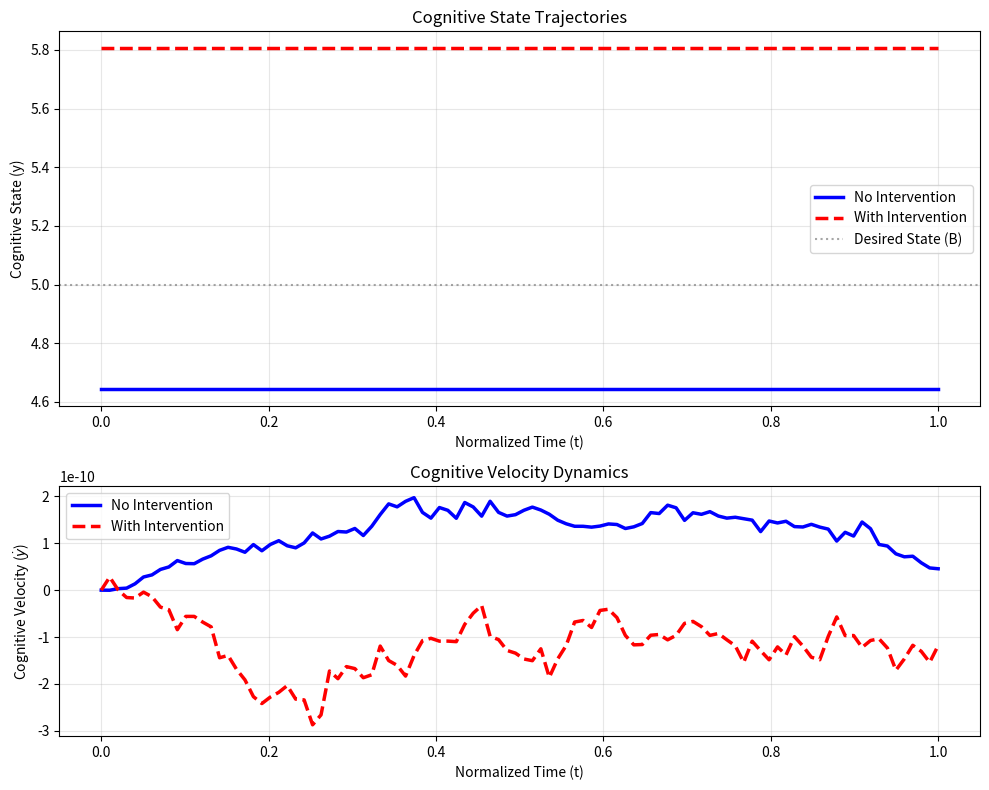

Source code (Python): (Note: this script raises an exception after producing the figure.)
#!/usr/bin/env python3
"""
# scripts/cognitive_retrodiction_simulation.py

Cognitive Retrodiction Simulation

Simulates cognitive retrodiction using differential equations model 
with boundary value problems for state trajectories.

Author: Vladimir Khomyakov
Date: July 2025
Version: 2.4
License: MIT
Repository: https://github.com/Khomyakov-Vladimir/subjective-physics-simulation
Citation: DOI:10.5281/zenodo.15719389
"""

import os
import numpy as np
import matplotlib.pyplot as plt
from matplotlib.backends.backend_pdf import PdfPages
from scipy.integrate import solve_bvp, solve_ivp
import matplotlib.gridspec as gridspec
import logging

# --- Logging setup ---
logging.basicConfig(level=logging.INFO, format='%(asctime)s - %(name)s - %(levelname)s - %(message)s')
logger = logging.getLogger(__name__)

# --- Constants ---
A_TRUE = 2.5        # True initial state
B_DESIRED = 5.0     # Desired target state (potential center)
K = 1.2             # Stiffness coefficient
GAMMA = 0.6         # Damping coefficient
NOISE_STD = 0.1     # Observation noise standard deviation
T_MIN, T_MAX = 0, 1 # Time boundaries

# --- Differential Equation System ---
def cognitive_ode(t, y, k, gamma, B):
    """Cognitive geodesic equation (2nd order ODE system)"""
    dydt = y[1]
    d2ydt2 = -gamma * y[1] - 2*k*(y[0] - B)
    return [dydt, d2ydt2]

# --- Boundary Conditions ---
def bc(ya, yb, B_target):
    """Boundary conditions for BVP"""
    return np.array([
        ya[1],           # dy/dt(0) = 0 (zero initial velocity)
        yb[0] - B_target  # y(1) = B_target (observed final state)
    ])

# --- Cognitive Intervention ---
def cognitive_intervention(B_original):
    """Apply intervention to the target state"""
    return B_original * 1.25  # 25% increase

# --- Solve Boundary Value Problem ---
def solve_cognitive_bvp(B_target, k, gamma, A_guess=None):
    """Solve boundary value problem for cognitive trajectory"""
    t = np.linspace(T_MIN, T_MAX, 100)
    
    # Improved initial guess
    if A_guess is None:
        A_guess = B_target / 2  # Default guess if not provided
    
    # Quadratic function satisfying boundary conditions:
    # y(0) = A_guess, dy/dt(0) = 0, y(1) = B_target
    y_guess = np.zeros((2, t.size))
    y_guess[0] = A_guess + (B_target - A_guess) * t**2
    y_guess[1] = 2 * (B_target - A_guess) * t
    
    # Solve BVP
    solution = solve_bvp(
        lambda t, y: cognitive_ode(t, y, k, gamma, B_target),
        lambda ya, yb: bc(ya, yb, B_target),
        t, y_guess
    )
    
    if not solution.success:
        logger.error(f"BVP solution failed for B={B_target:.2f}")
        logger.error(f"Error message: {solution.message}")
        logger.error(f"Status: {solution.status}")
        return None
    
    logger.info(f"BVP solved successfully for B={B_target:.2f}")
    return solution

# --- Generate Observation with Noise ---
def generate_observation(A_true, k, gamma, B_desired):
    """Generate noisy observation of final state"""
    # Solve IVP to get true final state
    sol_ivp = solve_ivp(
        lambda t, y: cognitive_ode(t, y, k, gamma, B_desired),
        [T_MIN, T_MAX], 
        [A_true, 0.0],  # Initial state and velocity
        t_eval=[T_MAX]
    )
    if not sol_ivp.success:
        logger.error("IVP solution failed for observation generation")
        return None
    
    B_true = sol_ivp.y[0, -1]
    B_obs = B_true + np.random.normal(0, NOISE_STD)
    logger.info(f"Generated observation: B_true={B_true:.4f}, B_obs={B_obs:.4f}")
    return B_obs

# --- Visualization Utilities ---
def save_figure(fig: plt.Figure, filename: str, output_dir: str = "figures"):
    """Save figure to PDF in repository structure"""
    script_dir = os.path.dirname(os.path.abspath(__file__))
    repo_root = os.path.dirname(script_dir) if os.path.basename(script_dir) == 'scripts' else script_dir
    figures_path = os.path.join(repo_root, output_dir)
    os.makedirs(figures_path, exist_ok=True)
    pdf_path = os.path.join(figures_path, filename)
    with PdfPages(pdf_path) as pdf:
        pdf.savefig(fig, bbox_inches='tight')
    logger.info(f"Saved PDF to: {pdf_path}")
    plt.close(fig)

# --- Run Full Simulation ---
def run_simulation(show_plot: bool = True):
    """Main simulation workflow"""
    # Generate noisy observation of final state
    B_obs = generate_observation(A_TRUE, K, GAMMA, B_DESIRED)
    if B_obs is None:
        logger.error("Failed to generate observation. Exiting.")
        return
    
    logger.info(f"True initial state: A = {A_TRUE:.4f}")
    logger.info(f"Observed final state: B_obs = {B_obs:.4f}")

    # --- Solve without intervention ---
    # Use linear model for initial guess: A ≈ B/k
    A_initial_guess = B_obs / K
    sol_no_intv = solve_cognitive_bvp(B_obs, K, GAMMA, A_guess=A_initial_guess)
    if sol_no_intv is None:
        logger.error("Failed to solve BVP without intervention")
        return
    
    A_hat = sol_no_intv.sol(0)[0]
    logger.info(f"Retrodicted state (no intv): A = {A_hat:.4f}")

    # --- Apply cognitive intervention ---
    B_intv = cognitive_intervention(B_obs)
    logger.info(f"Intervened target state: B_intv = {B_intv:.4f}")
    sol_intv = solve_cognitive_bvp(B_intv, K, GAMMA, A_guess=A_hat)
    if sol_intv is None:
        logger.error("Failed to solve BVP with intervention")
        return
    
    A_prime = sol_intv.sol(0)[0]
    logger.info(f"Retrodicted state (with intv): A' = {A_prime:.4f}")
    logger.info(f"Intervention effect: ΔA = {A_prime - A_hat:.4f}")

    # --- Time values for plotting ---
    t_plot = np.linspace(T_MIN, T_MAX, 100)
    
    # =================================================================
    # Visualization 1: State and Velocity Trajectories (state_trajectories.pdf)
    # =================================================================
    fig1 = plt.figure(figsize=(10, 8))
    gs = gridspec.GridSpec(2, 1, height_ratios=[3, 2])
    
    # State trajectory plot
    ax1 = plt.subplot(gs[0])
    ax1.plot(t_plot, sol_no_intv.sol(t_plot)[0], 'b-', lw=2.5, label='No Intervention')
    ax1.plot(t_plot, sol_intv.sol(t_plot)[0], 'r--', lw=2.5, label='With Intervention')
    ax1.axhline(B_DESIRED, color='gray', linestyle=':', alpha=0.7, label='Desired State (B)')
    ax1.set_xlabel('Normalized Time (t)')
    ax1.set_ylabel('Cognitive State (y)')
    ax1.set_title('Cognitive State Trajectories')
    ax1.legend(loc='best')
    ax1.grid(True, alpha=0.3)
    
    # Velocity plot
    ax2 = plt.subplot(gs[1])
    ax2.plot(t_plot, sol_no_intv.sol(t_plot)[1], 'b-', lw=2.5, label='No Intervention')
    ax2.plot(t_plot, sol_intv.sol(t_plot)[1], 'r--', lw=2.5, label='With Intervention')
    ax2.set_xlabel('Normalized Time (t)')
    ax2.set_ylabel('Cognitive Velocity ($\dot{y}$)')
    ax2.set_title('Cognitive Velocity Dynamics')
    ax2.legend(loc='best')
    ax2.grid(True, alpha=0.3)
    
    plt.tight_layout()
    save_figure(fig1, "state_trajectories.pdf")
    if show_plot: 
        plt.show()

    # =================================================================
    # Visualization 2: Phase Portrait (phase_portrait.pdf)
    # =================================================================
    fig2, ax3 = plt.subplots(figsize=(8, 6))
    ax3.plot(sol_no_intv.sol(t_plot)[0], sol_no_intv.sol(t_plot)[1], 
             'b-', lw=2.5, label='No Intervention')
    ax3.plot(sol_intv.sol(t_plot)[0], sol_intv.sol(t_plot)[1], 
             'r--', lw=2.5, label='With Intervention')
    ax3.set_xlabel('Cognitive State (y)')
    ax3.set_ylabel('Cognitive Velocity ($\dot{y}$)')
    ax3.set_title('Phase Portrait of Cognitive Dynamics')
    ax3.legend()
    ax3.grid(True, alpha=0.3)
    save_figure(fig2, "phase_portrait.pdf")
    if show_plot: 
        plt.show()

    # =================================================================
    # Visualization 3: Initial State Comparison (retrodicted_states.pdf)
    # =================================================================
    fig3, ax4 = plt.subplots(figsize=(7, 5))
    states = [A_TRUE, A_hat, A_prime]
    labels = ['True A', 'A (No Intv.)', "A' (With Intv.)"]
    colors = ['gray', 'blue', 'red']
    
    # Create bar plot with values on top
    bars = ax4.bar(labels, states, color=colors)
    ax4.set_ylabel('Value of Initial State (A)')
    ax4.set_title('Comparison of Retrodicted Initial States')
    ax4.grid(axis='y', alpha=0.3)
    
    # Add value labels on top of bars
    for bar in bars:
        height = bar.get_height()
        ax4.annotate(f'{height:.4f}',
                    xy=(bar.get_x() + bar.get_width() / 2, height),
                    xytext=(0, 3),  # 3 points vertical offset
                    textcoords="offset points",
                    ha='center', va='bottom')
    
    save_figure(fig3, "retrodicted_states.pdf")
    if show_plot: 
        plt.show()

    # =================================================================
    # Visualization 4: Potential Landscape (NEW)
    # =================================================================
    fig4, ax5 = plt.subplots(figsize=(8, 6))
    y_vals = np.linspace(min(A_TRUE, A_hat, A_prime)-1, max(B_DESIRED, B_obs, B_intv)+1, 200)
    
    # Potential function: V(y) = (y - B)^2
    V_no_intv = (y_vals - B_DESIRED)**2
    V_intv = (y_vals - B_intv)**2
    
    ax5.plot(y_vals, V_no_intv, 'b-', label='Potential (No Intv)')
    ax5.plot(y_vals, V_intv, 'r--', label='Potential (With Intv)')
    
    # Mark important points
    ax5.axvline(B_DESIRED, color='blue', linestyle=':', alpha=0.5)
    ax5.axvline(B_intv, color='red', linestyle=':', alpha=0.5)
    ax5.scatter([A_hat, A_prime], [(A_hat - B_DESIRED)**2, (A_prime - B_intv)**2], 
               s=100, c=['blue', 'red'], edgecolors='black', zorder=5)
    
    ax5.set_xlabel('Cognitive State (y)')
    ax5.set_ylabel('Potential V(y; B)')
    ax5.set_title('Cognitive Potential Landscape')
    ax5.legend()
    ax5.grid(True, alpha=0.3)
    save_figure(fig4, "potential_landscape.pdf")
    if show_plot: 
        plt.show()

if __name__ == "__main__":
    run_simulation(show_plot=True)
